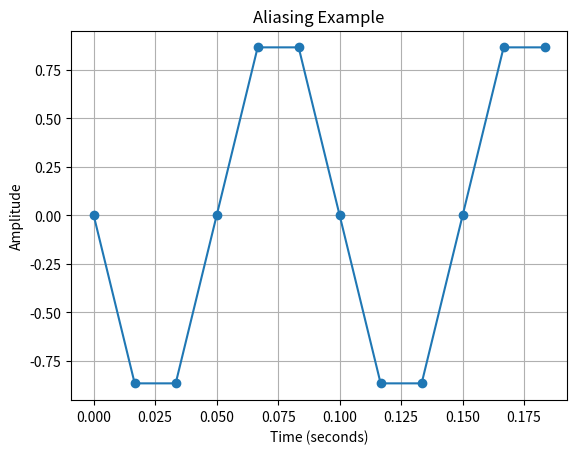

Here is the Python script that generated this plot:
import numpy as np
import matplotlib.pyplot as plt

fs = 60
f = 50
duration = 0.2

t = np.arange(0, duration, 1/fs)
x = np.sin(2 * np.pi * f * t)

plt.plot(t, x, 'o-')
plt.xlabel("Time (seconds)")
plt.ylabel("Amplitude")
plt.title("Aliasing Example")
plt.grid()
plt.show()
